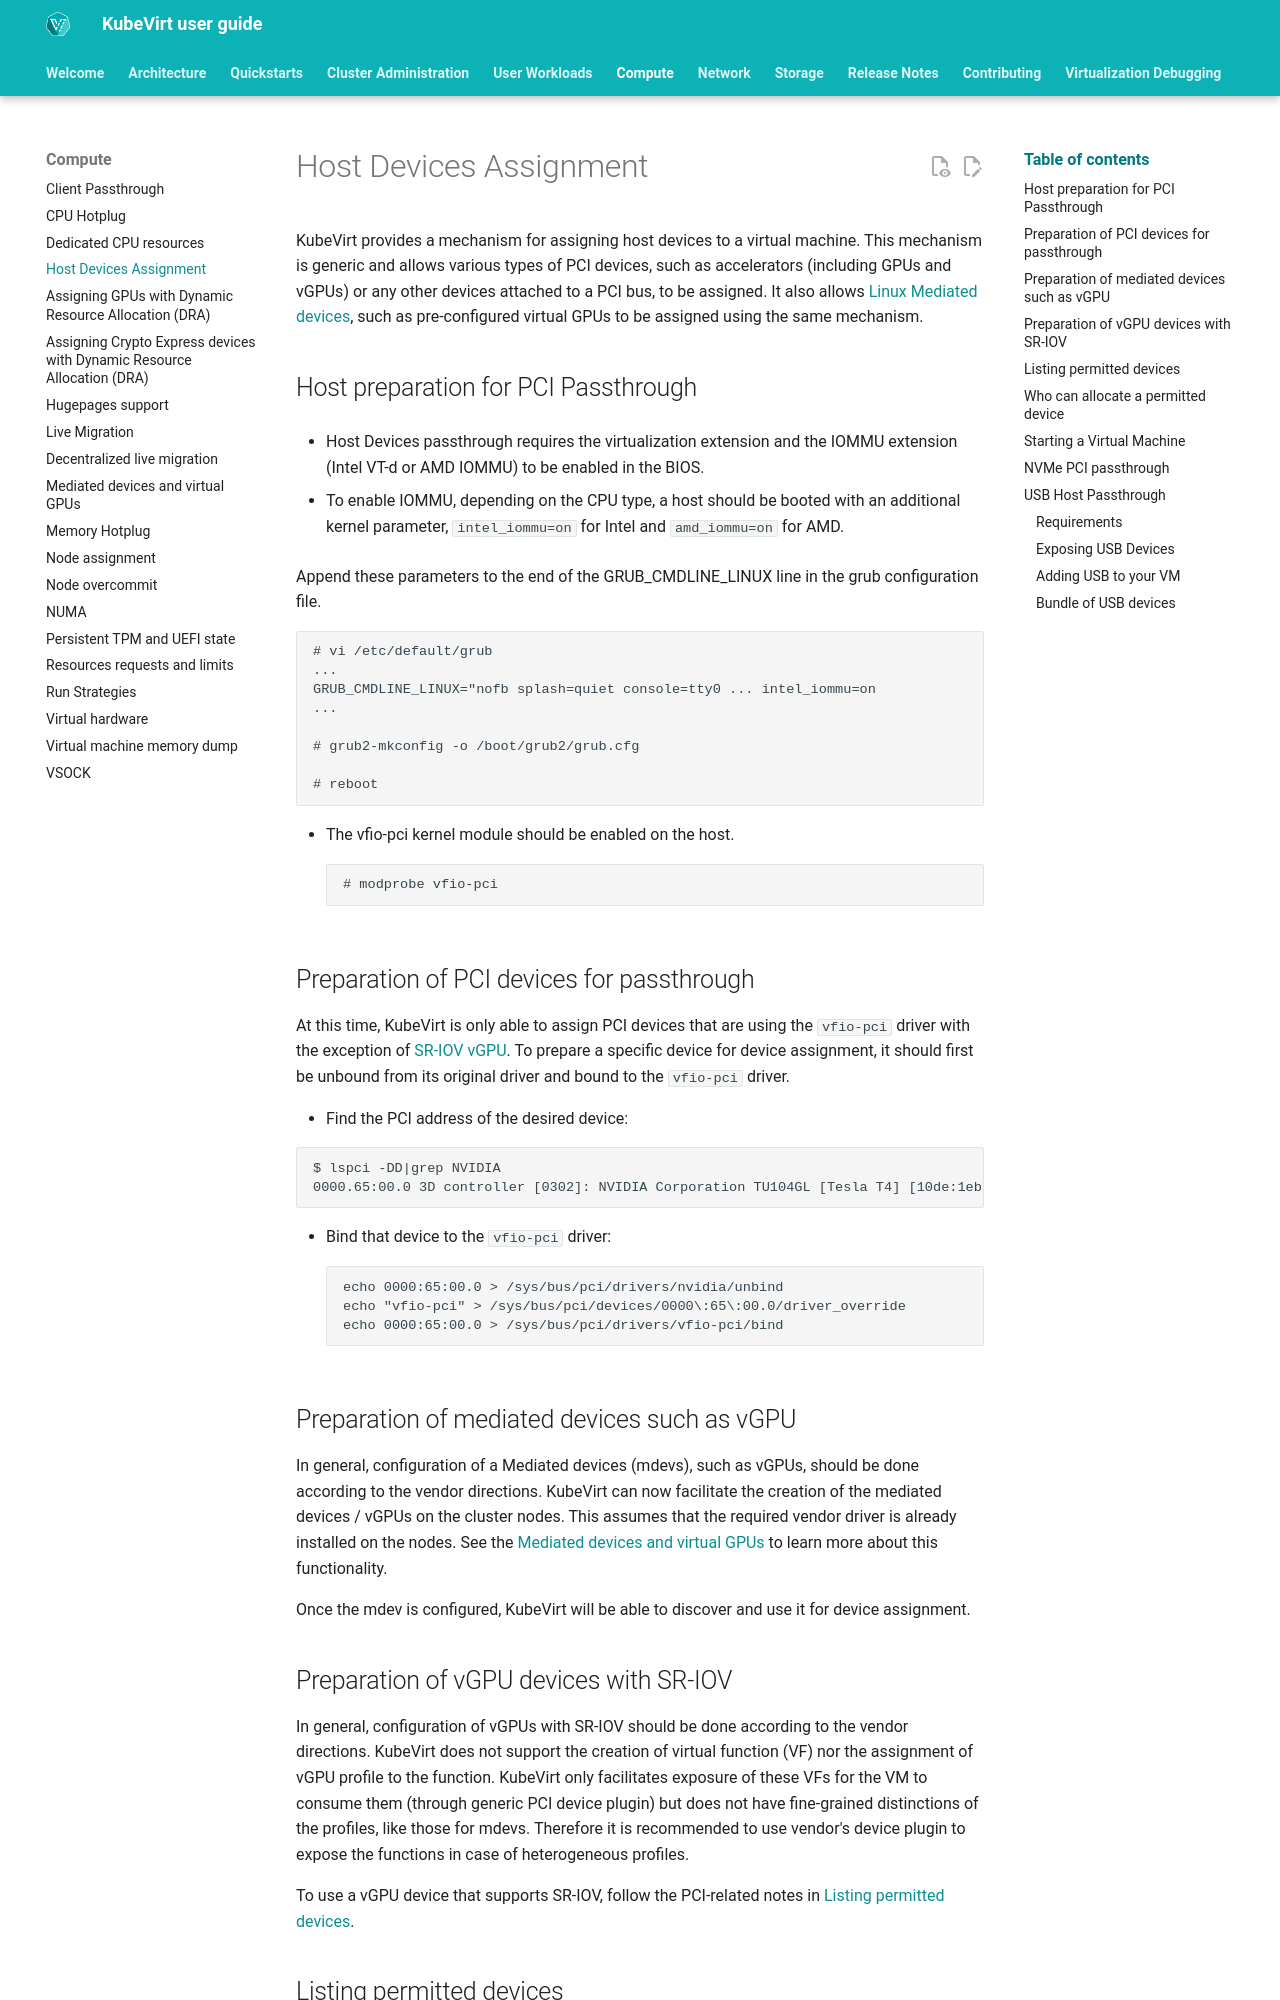

repository: kubevirt/user-guide · page: compute/host-devices/index.html · generator: mkdocs

# Host Devices Assignment

KubeVirt provides a mechanism for assigning host devices to a virtual machine.
This mechanism is generic and allows various types of PCI devices,
such as accelerators (including GPUs and vGPUs) or any other devices attached to
a PCI bus, to be assigned. It also allows [Linux Mediated
devices](https://www.kernel.org/doc/html/latest/driver-api/vfio-mediated-device.html),
such as pre-configured virtual GPUs to be assigned using the same
mechanism.


## Host preparation for PCI Passthrough

 * Host Devices passthrough requires the virtualization extension and the IOMMU extension
(Intel VT-d or AMD IOMMU) to be enabled in the BIOS.

 * To enable IOMMU, depending on the CPU type, a host should be booted with an additional kernel parameter, `intel_iommu=on` for Intel and `amd_iommu=on`
for AMD.

Append these parameters to the end of the GRUB_CMDLINE_LINUX line in the grub
configuration file.

```
# vi /etc/default/grub
...
GRUB_CMDLINE_LINUX="nofb splash=quiet console=tty0 ... intel_iommu=on
...

# grub2-mkconfig -o /boot/grub2/grub.cfg

# reboot
```

 * The vfio-pci kernel module should be enabled on the host.
```
# modprobe vfio-pci
```

## Preparation of PCI devices for passthrough

At this time, KubeVirt is only able to assign PCI devices that are using the `vfio-pci` driver with the exception of [SR-IOV vGPU](#preparation-of-vgpu-devices-with-sr-iov). To prepare a specific device for device assignment, it should first be unbound from its original driver and bound to the `vfio-pci` driver.

 * Find the PCI address of the desired device:

```
$ lspci -DD|grep NVIDIA
0000.65:00.0 3D controller [0302]: NVIDIA Corporation TU104GL [Tesla T4] [10de:1eb8] (rev a1)
```

 * Bind that device to the `vfio-pci` driver:
```
echo 0000:65:00.0 > /sys/bus/pci/drivers/nvidia/unbind
echo "vfio-pci" > /sys/bus/pci/devices/0000\:65\:00.0/driver_override
echo 0000:65:00.0 > /sys/bus/pci/drivers/vfio-pci/bind
```

## Preparation of mediated devices such as vGPU

In general, configuration of a Mediated devices (mdevs), such as vGPUs, should be done according to the vendor directions. 
KubeVirt can now facilitate the creation of the mediated devices / vGPUs on the cluster nodes. This assumes that the required vendor driver is already installed on the nodes.
See the [Mediated devices and virtual GPUs](../compute/mediated_devices_configuration.md) to learn more about this functionality.

Once the mdev is configured, KubeVirt will be able to discover and use it for device assignment.
